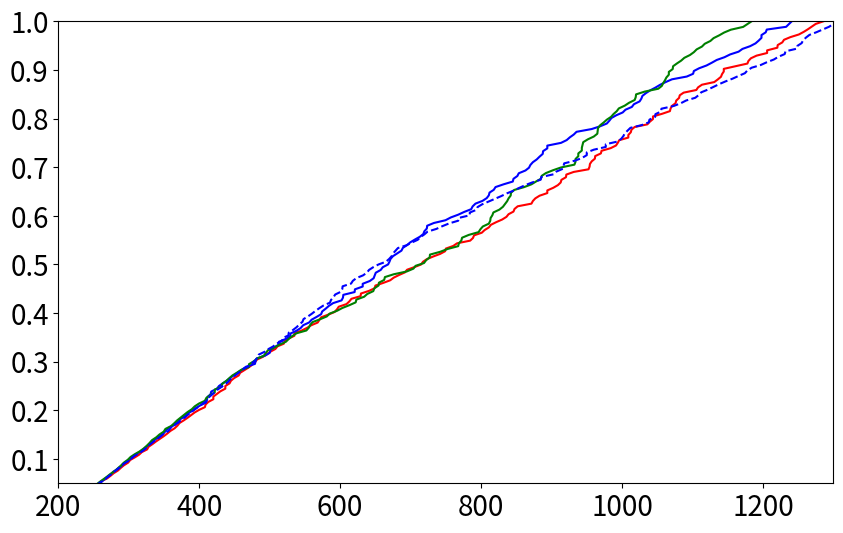

Reproduce this figure in Python. (Note: this script raises an exception after producing the figure.)
# 2025-10-30 04:24:54.162535 veh interval:5.0
# system simulation
import numpy as np
import matplotlib.pyplot as plt
# cdf_system = {0.1: [215.96296296296296, 221.89655172413794, 227.03703703703704, 233.48275862068965, 237.79310344827587, 242.85714285714286, 248.11111111111111, 253.03846153846155, 258.65384615384613, 263.55555555555554, 268.76, 273.9230769230769, 278.6296296296296, 283.7307692307692, 288.4166666666667, 293.0357142857143, 298.03846153846155, 303.18518518518516, 308.77777777777777, 314.3333333333333, 320.037037037037, 324.8888888888889, 329.34615384615387, 334.2307692307692, 339.46153846153845, 344.1923076923077, 349.48, 354.1923076923077, 359.41379310344826, 364.37931034482756, 369.51724137931035, 374.56, 379.17241379310343, 384.46153846153845, 390.8888888888889, 395.3103448275862, 401.76, 407.51724137931035, 412.41379310344826, 418.89285714285717, 422.8076923076923, 430.92857142857144, 436.4230769230769, 441.7931034482759, 449.625, 453.7307692307692, 457.65384615384613, 464.85714285714283, 469.14814814814815, 475.3076923076923, 482.14285714285717, 486.8076923076923, 491.64, 497.8888888888889, 505.14814814814815, 509.2758620689655, 517.68, 523.2857142857143, 530.68, 536.5714285714286, 542.6896551724138, 547.7692307692307, 554.3846153846154, 562.1071428571429, 567.2666666666667, 574.8275862068965, 582.7777777777778, 588.6538461538462, 590.925925925926, 601.8461538461538, 606.3333333333334, 615.4074074074074, 622.48, 626.52, 634.6538461538462, 638.4814814814815, 644.9629629629629, 654.12, 653.68, 662.0357142857143, 667.9629629629629, 681.7407407407408, 687.1379310344828, 694.7407407407408, 700.4615384615385, 714.9629629629629, 713.2962962962963, 721.551724137931, 729.9166666666666, 737.3103448275862, 747.4642857142857, 751.25, 759.7037037037037, 773.8333333333334, 770.4814814814815, 787.68, 789.1724137931035, 794.3214285714286, 802.7241379310345, 807.6428571428571, 820.2142857142857, 830.1153846153846, 835.0357142857143, 842.2592592592592, 861.4, 851.1851851851852, 861.4166666666666, 871.7777777777778, 877.074074074074, 882.6538461538462, 881.3928571428571, 900.6086956521739, 909.8846153846154, 907.8518518518518, 913.6785714285714, 918.9230769230769, 931.3461538461538, 936.695652173913, 949.2222222222222, 953.4827586206897, 959.5925925925926, 974.6153846153846, 970.7777777777778, 985.56, 993.5714285714286, 987.4074074074074, 996.2666666666667, 1013.3928571428571, 1013.4642857142857, 1021.52, 1027.607142857143, 1034.6206896551723, 1045.551724137931, 1040.9310344827586, 1050.84, 1049.25, 1070.7931034482758, 1074.5666666666666, 1085.892857142857, 1079.3703703703704, 1102.1724137931035, 1101.2222222222222, 1099.9310344827586, 1100.148148148148, 1121.6296296296296, 1124.1923076923076, 1141.5555555555557, 1139.2142857142858, 1141.625, 1152.4736842105262, 394.6666666666667, 405.0, 404.0, 409.0, 410.0, 416.0, 422.0, 426.0, 428.0, 428.5, 428.0, 437.0, 442.0, 444.0, 449.0, 443.0, 452.0, 453.0, 457.6666666666667, 461.0, 467.0, 466.0, 460.0, 465.0, 465.0, 471.0, 462.5, 469.0, 472.5, 477.0, 480.0, 481.0, 488.5, 494.0, 496.6666666666667, 494.0, 506.0, 490.0, 523.0, 514.0, 497.0, 521.0, 503.0, 519.0, 532.0, 512.5, 521.0, 505.0, 509.0, 507.0, 515.0, 509.0, 521.0, 558.0, 541.0, 546.0, 519.0, 543.0, 588.0, 531.0, 537.0, 533.0, 577.0, 534.0, 553.6666666666666, 535.0, 548.0, 629.0, 555.0, 569.0, 622.0, 606.0, 554.0, 569.0, 561.0, 576.0, 615.0, 598.0, 632.0, 639.0, 583.0, 585.0, 583.0, 605.3333333333334, 594.0, 588.0, 611.0, 627.0, 597.0, 595.0, 603.0, 721.0, 604.0, 634.0, 606.0, 605.0, 653.0, 705.0, 642.0, 627.0, 642.0, 662.3333333333334, 727.0, 631.5, 651.0, 679.0, 646.0, 667.6666666666666, 636.0, 630.0, 636.0, 718.0, 691.0, 760.0, 663.0, 643.0, 656.0, 693.0, 712.0, 725.5, 666.5, 669.0, 771.0, 670.0, 665.5, 695.0, 778.0, 707.0, 782.0, 669.0, 742.0, 745.0, 766.0, 717.0, 686.0, 706.0, 753.0, 762.0, 811.0, 742.0, 761.0, 778.0, 767.0, 827.0, 708.0, 822.0, 750.0, 817.0, 804.0, 730.0, 755.0, 735.0, 736.0, 798.0, 790.0, 844.0, 810.0, 779.0, 742.0, 837.0, 848.0, 847.0, 849.0, 846.0, 832.0, 839.5, 854.0, 792.0, 892.0, 862.0, 809.0, 803.0, 924.0, 801.0, 811.0, 880.0, 805.0, 821.5, 809.0, 895.0, 920.0, 901.0, 834.0, 873.0, 903.0, 828.0, 930.0, 828.0, 916.0, 907.0, 896.0, 919.0, 882.0, 883.0, 887.0, 918.0, 913.0, 925.0, 931.0, 955.0, 920.0, 937.0, 898.0, 954.0, 984.0, 968.0, 953.0, 906.0, 966.0, 975.0, 846.0, 940.0, 976.0, 872.0, 956.0, 958.0, 972.0, 963.0, 936.0, 1007.0, 998.0, 951.0, 994.0, 969.0, 986.0, 923.0, 1020.0, 1039.0, 982.0, 1016.0, 993.0, 889.0, 1014.0, 936.0, 1000.0, 1019.0, 1011.0, 1034.0, 1012.0, 982.0, 1003.5, 959.0, 1040.0, 1018.0, 1021.0, 1017.0, 1037.0, 1047.0, 902.0, 1058.0, 1013.0, 1043.5, 1086.0, 1057.0, 1049.0, 1062.0, 1100.0, 1109.0, 1047.0, 1039.0, 1109.0, 1089.0, 1117.0, 1099.0, 1043.0, 1088.0, 1034.0, 1134.0, 1059.0, 1072.0, 1136.0, 1087.0, 1093.0, 1071.0, 1091.0, 1103.0, 1085.0, 1099.0, 1094.0, 1108.0, 1151.0, 1085.0, 1131.0, 1103.0, 1083.0, 1119.5, 1076.0, 1102.0, 1122.0, 1104.0, 1192.0, 1131.0, 1110.0, 1110.5, 1191.0, 1091.0, 1117.0, 1111.0, 1139.0, 1166.0, 1128.0, 1033.0, 1151.0, 1151.0, 1092.5, 1124.0, 1141.0, 1140.0, 1175.0, 1237.0, 1130.0, 1154.0, 1134.5, 1136.0, 1063.0, 1187.0, 1151.0, 1240.0, 1170.0, 1141.0, 1167.0, 1129.0, 1151.0, 1155.0, 1162.0, 1273.0, 1151.0, 1147.0, 1097.5, 1151.0, 1165.0, 1155.0, 1156.0, 1124.0, 1143.0, 1162.0, 1146.0, 1096.0, 1133.0, 1153.0, 1113.0, 1139.0, 1150.0, 1197.0, 1130.0, 1148.0, 1157.0, 1231.0, 1146.0, 1108.0, 1162.0, 1182.3333333333333, 1152.0, 1172.0, 1146.0, 1154.0, 1147.0, 1265.0, 1153.0, 1144.0, 1151.0, 1147.0, 1135.0, 1150.0, 1135.0, 1277.0, 1174.0, 1157.0, 1149.0, 1146.0, 1119.0, 1127.0, 1172.0, 1157.0, 1159.0, 1149.0, 1175.0, 1163.0, 1141.0, 1154.5, 1160.0, 1181.0, 1141.0, 1155.5, 1177.0, 1145.0, 1151.0, 1195.0, 1154.0], 
#               0.5: [215.96666666666667, 222.06896551724137, 227.03846153846155, 233.3846153846154, 237.46153846153845, 242.74074074074073, 247.84615384615384, 253.0, 258.74074074074076, 263.77777777777777, 268.7586206896552, 274.0769230769231, 278.57142857142856, 283.8965517241379, 288.86206896551727, 292.6551724137931, 298.17241379310343, 303.9259259259259, 309.25, 314.0740740740741, 319.48148148148147, 324.2692307692308, 329.43333333333334, 334.1111111111111, 339.51851851851853, 344.48148148148147, 349.55555555555554, 354.3703703703704, 359.32142857142856, 364.2142857142857, 369.5769230769231, 374.3478260869565, 379.72, 384.60714285714283, 390.1111111111111, 395.67857142857144, 400.48148148148147, 408.6296296296296, 411.32, 418.5925925925926, 423.0, 430.8076923076923, 433.4642857142857, 441.4642857142857, 448.42857142857144, 452.36, 454.84615384615387, 464.1923076923077, 467.1304347826087, 473.7037037037037, 479.037037037037, 485.77777777777777, 490.2962962962963, 496.53846153846155, 502.60714285714283, 509.57142857142856, 514.1428571428571, 520.7333333333333, 529.32, 528.76, 541.074074074074, 543.5862068965517, 551.8461538461538, 560.96, 563.5333333333333, 570.925925925926, 578.1851851851852, 582.7857142857143, 588.0, 596.8148148148148, 607.4814814814815, 610.7586206896551, 619.8518518518518, 620.3333333333334, 630.25, 635.0, 644.8620689655172, 650.3448275862069, 650.7777777777778, 666.1071428571429, 668.3076923076923, 674.5, 686.56, 685.4827586206897, 697.4814814814815, 703.64, 712.3333333333334, 714.0, 724.04, 729.5, 738.6666666666666, 740.0, 751.6896551724138, 746.6896551724138, 764.9629629629629, 773.4827586206897, 775.6296296296297, 779.2333333333333, 782.4615384615385, 799.0, 800.32, 808.6538461538462, 808.8846153846154, 824.8928571428571, 833.32, 829.7037037037037, 844.2333333333333, 845.4642857142857, 862.1379310344828, 862.0869565217391, 871.9285714285714, 875.6153846153846, 889.3448275862069, 881.9615384615385, 890.5, 893.6923076923077, 906.9583333333334, 907.3076923076923, 921.3928571428571, 927.7241379310345, 938.4137931034483, 930.8518518518518, 949.3076923076923, 962.0370370370371, 952.6428571428571, 970.1153846153846, 973.68, 988.5555555555555, 985.6551724137931, 980.5384615384615, 993.5862068965517, 999.9230769230769, 1011.2413793103449, 1013.8214285714286, 1021.0769230769231, 1038.2857142857142, 1041.7307692307693, 1040.5, 1054.888888888889, 1056.2758620689656, 1064.6206896551723, 1074.52, 1058.7037037037037, 1082.8214285714287, 1097.857142857143, 1092.2758620689656, 1098.103448275862, 1098.0740740740741, 1111.357142857143, 1118.392857142857, 403.0, 405.75, 408.5, 411.0, 418.0, 423.0, 423.5, 427.5, 428.5, 428.0, 434.0, 444.5, 446.0, 438.5, 448.0, 445.0, 452.0, 462.3333333333333, 458.0, 475.0, 466.0, 480.0, 467.0, 474.0, 478.0, 502.5, 488.0, 501.0, 507.0, 490.5, 493.0, 517.0, 515.0, 503.5, 501.0, 498.0, 515.0, 526.0, 536.0, 534.0, 553.0, 555.0, 518.0, 568.0, 552.0, 534.5, 558.0, 534.0, 585.0, 554.0, 541.0, 539.0, 536.0, 583.0, 551.0, 565.5, 585.0, 548.0, 570.6666666666666, 581.6666666666666, 578.25, 592.0, 564.0, 616.0, 570.0, 579.0, 613.0, 612.0, 584.0, 613.0, 618.0, 586.0, 607.0, 631.0, 583.0, 625.0, 675.0, 606.0, 643.0, 594.5, 658.0, 613.0, 633.0, 665.0, 665.0, 615.0, 647.0, 673.0, 629.0, 671.0, 632.0, 667.0, 631.0, 670.0, 625.0, 634.0, 654.0, 637.0, 648.0, 655.5, 715.0, 707.5, 702.0, 684.0, 661.6666666666666, 695.0, 700.0, 704.0, 645.0, 649.0, 714.0, 684.0, 709.0, 736.0, 689.0, 700.0, 687.0, 694.0, 694.0, 677.0, 753.0, 702.0, 769.0, 695.0, 708.0, 706.0, 717.0, 765.0, 727.0, 689.0, 747.0, 723.0, 759.0, 793.0, 789.0, 772.0, 717.0, 754.0, 746.0, 739.0, 736.0, 784.0, 786.0, 783.0, 840.0, 792.5, 743.0, 800.0, 810.0, 801.0, 772.0, 779.0, 788.0, 795.0, 837.0, 803.0, 815.0, 839.0, 807.0, 761.0, 813.0, 854.0, 821.0, 910.0, 846.5, 809.0, 920.0, 849.0, 840.0, 855.0, 883.0, 840.0, 834.0, 885.0, 912.0, 942.0, 914.0, 841.0, 870.0, 851.0, 830.0, 849.0, 1032.0, 1003.0, 920.0, 907.0, 902.0, 894.0, 882.0, 881.0, 917.0, 937.0, 876.0, 917.0, 930.0, 964.0, 913.0, 929.0, 940.0, 867.0, 909.0, 900.0, 908.0, 901.0, 971.0, 922.5, 915.0, 950.5, 934.0, 945.0, 971.0, 1001.0, 928.0, 953.0, 1001.0, 943.0, 1041.0, 992.0, 1103.0, 979.0, 967.0, 987.0, 973.0, 958.0, 989.0, 1012.0, 1127.0, 1081.0, 996.0, 1020.0, 1012.0, 1012.0, 1011.5, 1044.0, 1002.0, 1098.0, 989.0, 987.0, 970.0, 1125.0, 1042.5, 963.0, 1159.0, 1040.0, 970.0, 1023.0, 985.0, 1017.0, 1139.0, 1039.0, 1123.5, 1051.0, 1130.0, 1172.0, 1094.5, 1214.0, 1071.0, 1108.0, 1048.0, 1052.0, 1128.0, 1021.0, 1072.0, 1054.0, 1207.0, 1087.0, 1201.0, 1067.0, 1063.5, 1213.0, 1240.0, 1032.0, 1076.0, 1181.0, 1133.0, 1167.5, 1050.0, 1178.5, 1165.0, 1108.0, 1122.0, 1252.0, 1174.0, 1245.0, 1053.0, 1192.0, 1074.0, 1130.0, 1084.0, 1152.0, 1062.0, 1077.0, 1219.0, 1108.0, 1220.0, 1190.0, 1095.0, 1091.0, 1089.0, 1099.0, 1228.0, 1131.0, 1158.0, 1058.0, 1074.0, 1057.0, 1085.5, 1301.0, 1235.0, 1096.0, 1085.0, 1135.3333333333333, 1089.0, 1064.0, 1096.0, 1228.0, 1072.0, 1198.0, 1105.0, 1098.0, 1100.0, 1207.0, 1074.0, 1080.0, 1095.75, 1081.0, 1306.0, 1084.0, 1090.0, 1258.0, 1233.0, 1187.0, 1106.0, 1100.0, 1224.0, 1292.0, 1249.0, 1164.0, 1115.0, 1116.5, 1120.0, 1124.0, 1251.0, 1192.5, 1134.0, 1141.0, 1139.0, 1146.0], 
#               0.9: [215.92307692307693, 221.96428571428572, 227.11111111111111, 233.15384615384616, 237.55555555555554, 242.83333333333334, 248.07142857142858, 253.21428571428572, 258.55555555555554, 263.77777777777777, 268.7241379310345, 273.9310344827586, 279.0, 283.6296296296296, 288.42857142857144, 292.8666666666667, 298.03846153846155, 303.22222222222223, 308.55555555555554, 314.4583333333333, 319.22222222222223, 324.45454545454544, 329.2173913043478, 333.8076923076923, 339.2962962962963, 344.15384615384613, 349.44, 354.1, 359.2413793103448, 364.1304347826087, 368.9259259259259, 374.0, 379.3103448275862, 384.0740740740741, 390.85185185185185, 396.625, 400.8076923076923, 408.125, 412.5357142857143, 418.4642857142857, 423.64, 429.1923076923077, 433.4074074074074, 441.0769230769231, 445.9130434782609, 450.0740740740741, 455.0, 463.25, 467.0740740740741, 471.53846153846155, 479.32142857142856, 483.67857142857144, 489.48148148148147, 496.08, 501.8, 508.82142857142856, 513.8518518518518, 521.4285714285714, 529.3333333333334, 535.2592592592592, 541.2142857142857, 543.6, 552.925925925926, 558.1923076923077, 567.3571428571429, 569.5384615384615, 575.4, 585.1851851851852, 591.1379310344828, 596.5384615384615, 604.1379310344828, 612.36, 618.3448275862069, 623.1785714285714, 621.5555555555555, 638.8518518518518, 643.0, 649.6666666666666, 652.4285714285714, 663.7307692307693, 672.8333333333334, 674.0714285714286, 682.3571428571429, 687.25, 703.8695652173913, 708.92, 705.5, 720.2222222222222, 728.1428571428571, 727.3793103448276, 736.25, 747.4333333333333, 748.4333333333333, 754.1481481481482, 765.2173913043479, 767.1481481481482, 768.8846153846154, 784.3571428571429, 787.4666666666667, 793.6206896551724, 799.9642857142857, 810.7857142857143, 817.0714285714286, 815.92, 832.6551724137931, 838.4814814814815, 838.7142857142857, 843.448275862069, 846.0370370370371, 854.3333333333334, 869.0, 872.6896551724138, 873.0, 883.8076923076923, 889.8275862068965, 898.6428571428571, 903.2222222222222, 917.75, 909.0, 921.2758620689655, 923.8666666666667, 929.1071428571429, 947.5769230769231, 946.8148148148148, 948.3448275862069, 970.0, 969.3571428571429, 975.5185185185185, 981.36, 982.8518518518518, 992.4814814814815, 999.4814814814815, 1008.1666666666666, 1014.4814814814815, 1016.6206896551724, 1022.2068965517242, 1027.08, 1035.9615384615386, 1035.3703703703704, 1040.6896551724137, 1045.344827586207, 1055.423076923077, 1054.8148148148148, 1062.52, 1068.6666666666667, 1073.5, 1078.357142857143, 1083.0666666666666, 1089.3214285714287, 1103.5555555555557, 392.75, 397.5, 406.6666666666667, 408.0, 416.0, 412.0, 419.0, 426.0, 429.0, 438.0, 444.0, 436.0, 446.0, 443.0, 449.0, 455.0, 461.0, 460.5, 464.0, 480.5, 475.0, 477.0, 495.0, 479.0, 482.0, 488.0, 486.0, 511.0, 493.0, 492.0, 493.0, 501.0, 531.0, 503.0, 513.0, 520.0, 514.75, 522.5, 518.0, 508.0, 510.0, 524.5, 511.0, 541.0, 512.0, 542.0, 518.0, 518.0, 527.0, 524.6666666666666, 558.0, 525.3333333333334, 540.0, 616.0, 552.0, 557.0, 578.5, 571.0, 593.0, 577.0, 628.0, 580.0, 601.0, 585.0, 599.0, 578.0, 606.0, 633.0, 596.0, 598.0, 604.0, 650.0, 577.0, 606.5, 610.0, 615.0, 613.0, 630.0, 632.0, 619.5, 606.5, 621.0, 648.0, 659.0, 608.0, 627.0, 649.0, 657.0, 614.0, 611.0, 613.0, 624.0, 662.5, 671.0, 630.0, 657.0, 655.3333333333334, 689.0, 691.0, 661.0, 667.5, 652.0, 629.0, 651.0, 674.0, 702.0, 661.0, 640.0, 722.0, 714.0, 712.0, 641.0, 696.0, 701.5, 698.0, 722.0, 708.0, 721.0, 675.0, 705.0, 706.0, 661.0, 720.0, 742.0, 696.0, 701.0, 725.3333333333334, 672.0, 686.0, 717.0, 706.0, 679.0, 717.0, 734.0, 727.0, 717.0, 737.0, 760.0, 718.0, 751.0, 802.5, 783.0, 782.6666666666666, 795.0, 744.0, 768.0, 759.0, 861.0, 793.5, 791.5, 815.0, 816.0, 817.0, 802.0, 803.0, 851.0, 827.0, 901.0, 831.5, 752.0, 826.0, 785.0, 850.0, 886.0, 791.0, 855.0, 901.0, 843.0, 805.0, 847.0, 867.0, 817.0, 878.0, 830.5, 883.0, 889.0, 909.0, 886.0, 848.0, 863.5, 895.0, 888.0, 881.0, 980.0, 880.0, 888.0, 997.0, 871.0, 877.0, 891.0, 855.5, 889.0, 840.0, 913.0, 899.5, 1030.0, 906.0, 1045.0, 854.0, 897.0, 910.0, 908.0, 909.0, 938.0, 905.0, 1052.0, 941.0, 961.0, 1083.0, 982.0, 1023.0, 1051.0, 933.0, 951.0, 940.5, 970.0, 1075.0, 955.0, 1008.0, 974.0, 944.0, 948.0, 986.0, 927.0, 974.0, 956.0, 1019.0, 995.0, 978.0, 1095.0, 1004.0, 986.0, 1032.0, 1008.0, 985.0, 992.0, 1005.0, 1033.0, 1159.0, 1004.0, 1043.0, 1031.0, 1153.0, 1022.0, 1042.0, 1223.0, 1052.0, 1043.0, 1035.0, 1117.0, 1037.5, 1056.0, 1077.0, 1218.0, 1090.0, 1070.0, 1071.0, 1100.0, 1060.0, 1209.0, 1056.0, 1037.0, 1046.0, 1224.0, 1068.0, 1096.0, 1032.0, 1269.0, 1220.0, 1078.0, 1084.0, 1187.0, 1081.0, 1042.5, 1085.0, 1223.0, 1216.0, 1062.0, 1054.0, 1058.0, 1066.0, 1065.0, 1088.0, 1078.5, 1079.0, 1143.0, 1086.0, 1085.0, 1100.0, 1148.0, 1065.0, 1068.0, 1044.0, 1083.0, 1061.0, 1153.0, 1078.0, 1086.0, 1054.0, 1083.0, 1063.0, 1054.0, 1055.0, 1080.0, 1059.0, 1078.0, 1229.0, 1068.0, 1072.0, 1081.0, 1087.5, 1076.0, 1229.0, 1079.0, 1086.5, 1085.0, 1272.0, 1086.0, 1093.0, 1096.0, 1097.0, 1109.0, 1239.0, 1099.0, 1102.0, 1103.0, 1116.0, 1109.0, 1114.0, 1109.5, 1116.0, 1122.0, 1121.0, 1234.0, 1120.0, 1119.0, 1234.0, 1125.0, 1240.0, 1134.0, 1137.5, 1138.0],
#               0.0: [215.86206896551724, 222.07692307692307, 227.11111111111111, 233.46153846153845, 237.41379310344828, 242.88, 247.8846153846154, 253.0, 258.2962962962963, 263.7857142857143, 268.74074074074076, 273.5, 279.0357142857143, 283.84615384615387, 288.2142857142857, 293.0740740740741, 298.0769230769231, 303.0, 308.38461538461536, 313.9655172413793, 319.7692307692308, 324.89285714285717, 329.67857142857144, 334.44, 339.22222222222223, 344.3076923076923, 349.7241379310345, 354.74074074074076, 359.39285714285717, 364.3103448275862, 368.9655172413793, 374.2307692307692, 379.17857142857144, 384.67857142857144, 390.6, 394.77777777777777, 400.7692307692308, 408.36, 413.3666666666667, 421.44444444444446, 424.51851851851853, 432.1923076923077, 437.03846153846155, 443.18518518518516, 448.44827586206895, 451.7142857142857, 459.51724137931035, 466.5, 469.06666666666666, 476.0769230769231, 484.9310344827586, 488.25925925925924, 493.39285714285717, 501.3333333333333, 505.85714285714283, 512.7857142857143, 520.0, 525.5384615384615, 533.76, 538.7931034482758, 544.1785714285714, 551.5714285714286, 559.551724137931, 567.76, 573.1851851851852, 579.074074074074, 586.1034482758621, 598.6521739130435, 600.7916666666666, 605.4333333333333, 609.4814814814815, 621.6071428571429, 626.2692307692307, 636.7777777777778, 641.6538461538462, 642.16, 658.08, 668.925925925926, 670.5, 679.4814814814815, 686.875, 698.8148148148148, 702.1666666666666, 713.1034482758621, 716.8620689655172, 727.0, 730.8571428571429, 743.12, 750.75, 756.551724137931, 764.9285714285714, 780.2758620689655, 783.8, 796.64, 802.4137931034483, 804.875, 818.0, 820.5555555555555, 836.3461538461538, 835.9615384615385, 850.64, 857.88, 867.5357142857143, 877.3666666666667, 891.125, 895.4444444444445, 901.5769230769231, 910.7407407407408, 916.6, 926.7931034482758, 929.5925925925926, 935.4782608695652, 935.4347826086956, 959.9642857142857, 960.5, 978.1851851851852, 981.4814814814815, 987.5862068965517, 997.2758620689655, 1007.32, 1012.7777777777778, 1018.4444444444445, 1028.642857142857, 1036.52, 1041.8333333333333, 1050.5, 1057.923076923077, 1070.2962962962963, 1075.8148148148148, 1081.655172413793, 1089.9666666666667, 1097.5357142857142, 1108.0714285714287, 1115.6153846153845, 1117.423076923077, 1129.7692307692307, 1138.6785714285713, 1144.1153846153845, 1159.12, 1152.5384615384614, 1160.0740740740741, 1174.962962962963, 1186.1785714285713, 1192.3461538461538, 1199.7037037037037, 1193.423076923077, 1210.12, 1216.36, 1220.1851851851852, 1228.36, 394.0, 402.5, 405.6666666666667, 408.0, 416.0, 418.0, 421.0, 422.0, 426.6666666666667, 430.0, 430.0, 433.6666666666667, 441.0, 437.0, 437.0, 439.0, 446.0, 441.0, 454.0, 451.0, 451.0, 460.0, 453.0, 462.0, 461.0, 469.0, 484.0, 468.0, 464.0, 472.5, 495.0, 480.6666666666667, 484.0, 484.0, 492.0, 495.0, 491.0, 513.0, 525.0, 489.0, 510.5, 526.0, 539.0, 520.0, 533.0, 519.0, 521.0, 516.0, 522.3333333333334, 526.0, 518.0, 537.0, 557.0, 519.0, 560.5, 547.0, 558.0, 535.5, 581.0, 534.0, 543.0, 546.0, 577.0, 551.0, 550.0, 622.0, 616.0, 598.0, 630.0, 558.0, 634.0, 643.0, 669.0, 580.0, 615.0, 580.0, 580.0, 609.5, 615.5, 597.0, 649.0, 655.0, 649.0, 630.0, 693.0, 605.0, 615.0, 670.0, 722.0, 611.5, 665.5, 617.0, 640.0, 656.0, 629.0, 630.0, 648.0, 669.0, 687.0, 764.0, 710.0, 663.0, 775.0, 651.0, 674.0, 727.0, 760.5, 698.0, 691.0, 688.0, 673.0, 793.0, 779.0, 792.0, 684.0, 780.0, 697.0, 802.6666666666666, 691.0, 735.0, 737.5, 863.0, 696.0, 840.0, 823.0, 776.0, 850.0, 840.0, 751.0, 831.0, 799.0, 792.0, 737.0, 786.0, 882.0, 764.0, 870.0, 896.0, 875.0, 895.0, 766.0, 790.0, 794.0, 843.0, 907.0, 884.0, 883.0, 849.5, 851.0, 917.0, 874.0, 876.0, 961.0, 918.0, 906.0, 938.0, 923.0, 957.0, 945.0, 811.0, 960.0, 850.0, 925.6666666666666, 920.0, 959.0, 962.0, 1017.0, 990.0, 908.0, 919.5, 944.0, 937.0, 943.0, 844.0, 951.0, 963.5, 973.0, 981.0, 847.0, 983.0, 1011.0, 963.0, 963.0, 984.0, 923.0, 1019.0, 912.0, 999.0, 897.0, 971.0, 1049.0, 1006.75, 1010.0, 1045.0, 1072.0, 1020.0, 1009.6666666666666, 1071.0, 1066.0, 995.0, 1051.0, 1057.0, 1081.0, 951.0, 996.0, 1101.5, 1027.0, 1029.0, 1038.0, 1059.0, 1057.0, 1046.0, 1035.0, 1114.0, 1143.0, 1059.5, 1119.0, 1157.0, 1108.0, 1070.0, 1057.0, 1049.0, 1165.0, 1082.0, 1154.5, 1174.0, 1126.5, 1125.0, 1126.0, 1056.0, 1111.0, 1137.0, 1120.0, 1178.0, 1065.0, 1221.0, 1164.0, 1190.0, 1139.0, 1106.0, 1090.0, 1153.0, 1101.0, 1113.0, 1191.0, 1158.0, 1107.0, 1193.0, 1180.0, 1113.0, 1127.0, 1214.5, 1135.0, 1171.0, 1219.0, 1245.0, 1222.0, 1140.0, 1290.0, 1156.0, 1210.3333333333333, 1230.0, 1156.0, 1156.0, 1240.0, 1236.0, 1242.0, 1211.0, 1224.0, 1168.0, 1152.0, 1175.0, 1154.0, 1217.0, 1245.5, 1201.0, 1258.0, 1195.5, 1178.0, 1188.0, 1189.0, 1218.0, 1245.0, 1175.0, 1246.0, 1253.0, 1170.0, 1225.0, 1283.0, 1206.0, 1244.0, 1263.0, 1259.0, 1181.0, 1271.0, 1189.0, 1270.0, 1297.0, 1271.5, 1191.0, 1262.0, 1303.0, 1208.0, 1254.0, 1207.5, 1191.0, 1266.0, 1287.0, 1235.0, 1253.5, 1175.0, 1167.0, 1260.0, 1225.0, 1284.0, 1234.5, 1243.0, 1252.0, 1277.0, 1243.0, 1208.0, 1216.0, 1232.0, 1221.0, 1278.0, 1270.0, 1281.0, 1292.0, 1266.0, 1221.0, 1197.0, 1268.0, 1288.0, 1207.0, 1263.3333333333333, 1278.0, 1196.0, 1267.0, 1198.5, 1227.0, 1262.0, 1274.0, 1284.0, 1323.0, 1308.0, 1295.0, 1217.0, 1222.0, 1226.0, 1230.0, 1176.0, 1227.0, 1180.0, 1257.0, 1278.0, 1303.0, 1283.0, 1223.0, 1271.0, 1204.5, 1281.0, 1250.5, 1277.0, 1287.0, 1229.0, 1249.0, 1261.0, 1231.0, 1225.0, 1288.0, 1308.0, 1290.5, 1252.0, 1246.0, 1184.0, 1260.0, 1312.0]}
# lane_change_nosystem = {0.5: 6.333333333333333}
# lane_change = {0.1: 29.433333333333334, 0.5: 34.56666666666667, 0.9: 61.5}

# 2025-10-30 16:51:59.548334 veh interval:5.0
# system simulation
cdf_system = {0.1: [216.0, 222.5, 227.5, 232.0, 235.0, 242.5, 248.0, 253.0, 258.0, 261.0, 269.0, 274.0, 278.5, 284.5, 288.5, 293.0, 299.0, 302.0, 308.5, 314.5, 318.5, 326.0, 328.0, 333.5, 338.5, 344.0, 349.5, 354.5, 359.0, 365.0, 369.0, 372.0, 378.0, 383.5, 388.5, 393.5, 400.0, 409.0, 420.0, 420.0, 425.0, 430.0, 437.0, 445.0, 449.5, 456.0, 458.0, 464.0, 470.0, 475.0, 482.0, 490.0, 496.0, 501.0, 511.0, 508.0, 521.0, 527.0, 535.0, 545.5, 553.0, 559.0, 568.0, 570.5, 583.0, 595.5, 609.0, 613.0, 616.0, 629.5, 629.0, 649.0, 661.0, 676.0, 683.5, 692.0, 705.5, 715.0, 723.0, 742.0, 732.0, 750.0, 760.5, 766.0, 717.5, 784.5, 801.0, 790.0, 805.0, 788.5, 814.0, 821.5, 836.0, 846.0, 839.0, 830.0, 852.0, 873.5, 871.5, 883.0, 914.0, 902.5, 877.0, 847.5, 920.5, 931.5, 962.0, 921.0, 952.5, 954.5, 913.0, 957.0, 971.0, 996.0, 991.5, 994.0, 1009.0, 1009.0, 1018.0, 1013.5, 1012.5, 1036.0, 1044.0, 954.0, 961.5, 1057.0, 1076.0, 1039.5, 1087.5, 970.0, 1071.0, 1105.5, 1113.5, 1108.0, 1131.0, 1144.5, 1144.5, 1161.5, 1183.0, 1179.5, 1068.0, 1191.0, 1206.0, 1081.0, 1220.5, 1227.5, 1251.0, 1258.0, 1140.5, 1269.5, 408.0, 413.0, 437.0, 443.0, 479.0, 520.0, 535.0, 573.0, 592.0, 598.0, 641.0, 650.0, 671.0, 695.0, 749.0, 811.0, 894.0, 909.0, 894.0, 984.0, 1044.0, 1069.0, 1077.0, 1082.0, 1136.0, 1142.0, 1206.0, 1178.0, 1221.0, 1230.0, 1239.0, 1275.0, 1286.0, 1264.0], 
              0.5: [216.0, 222.5, 227.5, 234.0, 236.5, 242.0, 248.0, 252.5, 259.5, 264.5, 269.0, 274.5, 278.0, 284.5, 289.5, 293.0, 298.5, 305.0, 308.5, 314.5, 320.0, 325.0, 329.5, 334.0, 339.5, 345.0, 350.0, 353.0, 357.5, 366.0, 368.5, 373.0, 379.5, 383.5, 390.0, 395.0, 401.5, 411.5, 416.0, 417.0, 409.5, 428.0, 433.5, 439.5, 444.0, 450.0, 455.5, 461.0, 466.5, 479.0, 481.5, 480.0, 493.5, 513.0, 506.5, 513.0, 501.0, 522.5, 529.5, 538.0, 573.0, 547.5, 566.5, 559.5, 579.5, 556.0, 590.0, 574.5, 604.5, 602.0, 620.5, 668.0, 632.0, 647.5, 657.5, 604.0, 723.0, 660.5, 671.5, 621.0, 681.0, 632.0, 689.0, 650.5, 699.5, 706.0, 713.0, 675.0, 723.5, 733.0, 695.0, 749.5, 719.5, 757.0, 767.5, 776.0, 786.0, 846.0, 802.0, 812.0, 820.5, 832.0, 818.0, 845.0, 851.5, 853.5, 870.0, 879.0, 887.5, 894.0, 894.0, 883.0, 913.5, 926.0, 935.5, 931.5, 873.5, 957.0, 888.0, 969.0, 1017.0, 978.5, 1034.0, 921.5, 1005.0, 1014.0, 985.0, 1027.5, 1001.0, 1040.0, 1047.5, 1062.0, 1071.0, 1102.0, 1054.0, 992.0, 1092.0, 1101.0, 1109.5, 1120.0, 1127.5, 1134.5, 1145.5, 1153.5, 1165.5, 1171.0, 1182.0, 1189.5, 1198.0, 1205.5, 411.0, 425.0, 500.0, 529.0, 584.0, 544.0, 649.0, 687.0, 642.0, 670.0, 788.0, 718.0, 868.0, 811.0, 792.0, 863.0, 808.0, 982.0, 1025.0, 1029.0, 1194.0, 1198.0, 1233.0, 1237.0, 1204.0, 1241.0], 
              0.9: [216.0, 222.5, 227.5, 234.0, 236.5, 243.0, 248.0, 253.0, 258.0, 263.5, 269.0, 274.0, 280.0, 284.5, 289.0, 293.0, 298.5, 302.5, 308.5, 315.5, 321.0, 325.5, 329.5, 333.0, 339.0, 343.5, 349.5, 352.0, 360.0, 364.5, 368.5, 373.5, 378.5, 383.5, 389.5, 393.5, 399.5, 410.0, 415.5, 422.0, 422.0, 432.5, 432.0, 442.5, 447.0, 453.5, 459.5, 470.5, 470.5, 482.0, 491.5, 497.5, 494.5, 507.0, 514.0, 523.0, 532.0, 527.0, 552.0, 538.0, 555.5, 557.5, 571.5, 581.0, 585.0, 595.5, 603.0, 613.0, 623.0, 634.0, 622.0, 638.5, 648.5, 662.5, 663.5, 654.5, 655.0, 694.5, 704.0, 727.5, 647.0, 727.0, 722.0, 707.0, 719.0, 742.0, 752.5, 767.5, 772.0, 782.5, 796.5, 802.5, 813.0, 817.5, 834.0, 799.0, 842.5, 878.0, 768.5, 842.0, 861.0, 847.0, 871.5, 886.0, 813.5, 944.0, 913.5, 969.0, 837.0, 943.0, 951.5, 902.0, 960.0, 938.0, 816.0, 984.5, 934.0, 892.0, 978.5, 992.5, 932.5, 1010.0, 965.5, 1019.5, 966.0, 1051.5, 1066.5, 974.0, 988.0, 1066.5, 1078.0, 1004.0, 995.5, 943.0, 945.0, 1032.5, 1088.5, 1096.5, 1058.5, 1102.0, 1072.5, 1020.0, 1113.5, 1056.5, 1125.5, 1130.0, 1072.0, 1145.0, 1117.5, 1154.5, 408.0, 438.0, 477.0, 561.0, 676.0, 826.0, 773.0, 885.0, 811.0, 839.0, 934.0, 831.0, 938.0, 1061.0, 1018.0, 965.0, 1106.0, 1084.0, 1063.0, 1138.0, 1172.0, 1178.0, 1184.0],
              0.0: [216.0, 222.0, 227.0, 233.0, 238.0, 242.5, 248.0, 253.5, 258.0, 264.5, 269.0, 274.0, 279.0, 283.5, 288.0, 292.5, 299.0, 303.0, 308.5, 315.5, 321.0, 325.5, 329.5, 334.5, 339.5, 345.0, 349.5, 356.0, 359.0, 362.0, 370.0, 374.0, 379.5, 384.0, 389.0, 394.0, 399.5, 404.5, 410.0, 416.5, 421.0, 425.0, 430.5, 436.0, 441.0, 444.0, 449.0, 454.0, 459.0, 464.5, 475.5, 480.0, 484.5, 483.0, 492.5, 498.0, 505.0, 509.5, 518.0, 518.0, 527.0, 526.5, 542.0, 546.5, 554.5, 560.0, 565.0, 570.5, 576.5, 590.5, 585.5, 603.5, 601.0, 615.5, 623.0, 603.0, 632.5, 641.0, 647.0, 654.5, 669.5, 678.5, 673.0, 694.0, 701.5, 710.0, 719.5, 724.0, 736.5, 745.0, 754.5, 767.5, 768.0, 795.0, 784.0, 793.5, 801.5, 810.5, 819.5, 828.5, 836.5, 846.0, 854.0, 862.5, 872.5, 884.5, 885.5, 903.0, 916.0, 917.0, 933.5, 943.5, 950.0, 960.0, 950.0, 977.0, 977.0, 1012.0, 999.0, 1008.0, 994.0, 1002.0, 1028.0, 1038.0, 1047.5, 1055.5, 1073.5, 1083.5, 1091.0, 1109.0, 1104.0, 1112.5, 1122.0, 1130.0, 1138.0, 1147.0, 1157.0, 1165.5, 1174.5, 1184.0, 1178.0, 1197.0, 1205.5, 1215.5, 1222.0, 1231.0, 1232.0, 1248.5, 1257.0, 412.0, 472.0, 533.0, 538.0, 548.0, 587.0, 593.0, 618.0, 638.0, 675.0, 682.0, 665.0, 714.0, 784.0, 918.0, 907.0, 1004.0, 1039.0, 1047.0, 1056.0, 1249.0, 1255.0, 1276.0, 1285.0, 1261.0, 1266.0, 1294.0, 1300.0, 1305.0]}
# {0.1: 17.5, 0.5: 14.0, 0.9: 52.0}




def plot_cdfs(data_dict:dict):
    """
    各keyに対応する到着時間リストのCDFを描画する関数

    Parameters:
    - data_dict: dict
        例: {0.2: 'arrival_time_list: [96.0, 109.0, ...]', 0.4: 'arrival_time_list: [...]', ...}
    """
    plt.figure(figsize=(10, 6))

    for key, value in data_dict.items():

        # データをソートしてCDFを計算
        value = np.sort(value)
        cdf = np.arange(1, len(value)+1) / len(value)
        # if key == 0.16:
        #     # プロット
        #     plt.plot(value, cdf, label=f'key={key}', color='r', linestyle='-')
        # if key == 0.0:
        #     # プロット
        #     plt.plot(value, cdf, label=f'key={key}', color='b', linestyle='--')
        # plt.plot(value, cdf, label=f'key={key}', color='r', linestyle='-')
        # if key == 0.54:
        #     # プロット
        #     plt.plot(value, cdf, label=f'key={key}', color='g', linestyle='-')
        # if key == 0.5:
        #     plt.plot(value, cdf, label=f'key={key}', color='blue', linestyle='-')
        # if key == 0.0:
        #     plt.plot(value, cdf, label=f'key={key}', color='blue', linestyle='--')
        if key == 0.1:
        # プロット
            plt.plot(value, cdf, label=f'key={key}', color='r', linestyle='-')
        if key == 0.9:
        # プロット
            plt.plot(value, cdf, label=f'key={key}', color='g', linestyle='-')
        if key == 0.5:
            plt.plot(value, cdf, label=f'key={key}', color='blue', linestyle='-')
        if key == 0.0:
            plt.plot(value, cdf, label=f'key={key}', color='blue', linestyle='--')
    plt.xlim(200,1300)
    plt.ylim(0.05,1.0)
    plt.xticks(ticks=np.arange(200, 1310, 200), fontsize=20, fontweight='roman')  
    plt.yticks(ticks=np.arange(0.1, 1.1, 0.1),  fontsize=20, fontweight='roman') 


    # plt.xlabel("Arrival Time")
    # plt.ylabel("CDF")
    # plt.title("CDF of Arrival Times per Key")
    # plt.legend()
    # plt.grid(True)
    # plt.tight_layout()
    plt.savefig('/Users/<user>/lane_change_result.pdf')
    plt.show()

if __name__ == "__main__":
    plot_cdfs(cdf_system)